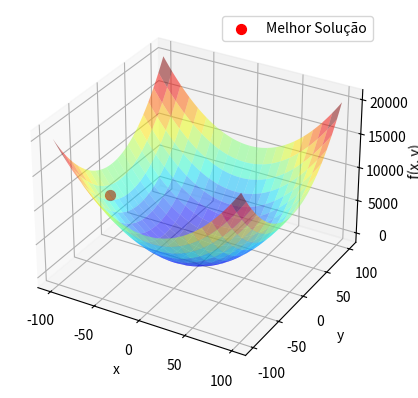

Python code for this plot:
# – Trabalho AV1 - Busca/Otimização Meta-heurística -

# Funcao Objetivo: Minimizar f(x1, x2) = x^2 + x²^2
# Var: x1, x2 E [-100, 100]

import numpy as np
import matplotlib.pyplot as plt
from mpl_toolkits.mplot3d import Axes3D


# Funcao objetivo
def funcao_objetivo(x1, x2):
    return x1**2 + x2**2

# Algoritmo de subida de encosta
def subida_encosta(funcao_objetivo, dominio, total_iteracoes, epsilon):
    # Gero um ponto inicial randomico
    x1, x2 = np.random.uniform(dominio[0], dominio[1], 2)
    # Calculo o valor da funcao_objetivo para o ponto_inicial
    valor_otimo = funcao_objetivo(x1, x2)
    
    for _ in range(total_iteracoes):
        # Gero um novo ponto_candidato_proximo ao ponto_atual
        candidato_x1 = x1 + np.random.uniform(-epsilon, epsilon)
        candidato_x2 = x2 + np.random.uniform(-epsilon, epsilon)
        # Garanto que o candidato esteja dentro dos limites pre-definidos pelo dominio
        candidato_x1 = np.clip(candidato_x1, dominio[0], dominio[1])
        candidato_x2 = np.clip(candidato_x2, dominio[0], dominio[1])
        # Calculo o valor da função objetivo para o candidato
        valor_candidato = funcao_objetivo(candidato_x1, candidato_x2)
        
        # Se o valor do candidato for melhor (ou seja, menor), atualizo o seu otimo
        if valor_candidato < valor_otimo:
            x1, x2 = candidato_x1, candidato_x2
            valor_otimo = valor_candidato
        else:
            # Caso nao haja melhora
            
            #reduzo o valor de epsilon
            epsilon *= 0.99

    return (x1, x2), valor_otimo

# Parametros pre definidos com base na problematica da questao
dominio = (-100, 100)
total_iteracoes = 1000
epsilon_inicial = 0.1  # Valor inicial para o tamanho do passo
rodadas = 100
solucoes_x1 = []
solucoes_x2 = []

# Executo o algoritmo de subida de encosta vartias vezes
for _ in range(rodadas):
    posicao_otima, valor_otimo = subida_encosta(funcao_objetivo, dominio, total_iteracoes, epsilon_inicial)
    solucoes_x1.append(posicao_otima[0])
    solucoes_x2.append(posicao_otima[1])

# Calcula a moda
def calcular_moda(lista_valores):
    valores, contagens = np.unique(lista_valores, return_counts=True)
    indice_moda = np.argmax(contagens)
    return valores[indice_moda]

moda_x1 = calcular_moda(solucoes_x1)
moda_x2 = calcular_moda(solucoes_x2)
print(moda_x1)
print(moda_x2)

# Crio o grafico da funcao objetivo
x = np.linspace(-100, 100, 1000)
y = np.linspace(-100, 100, 1000)
X, Y = np.meshgrid(x, y)
Z = funcao_objetivo(X, Y)

fig = plt.figure()
ax = fig.add_subplot(111, projection='3d')
ax.plot_surface(X, Y, Z, rstride=50, cstride=50, alpha=0.5, cmap='jet')

# Ploto a ulktima solucao otima encontrada
ax.scatter(solucoes_x1[-1], solucoes_x2[-1], valor_otimo, color='r', s=50, label='Melhor Solução')
ax.set_xlabel('x')
ax.set_ylabel('y')
ax.set_zlabel('f(x, y)')
ax.legend()
plt.show()






